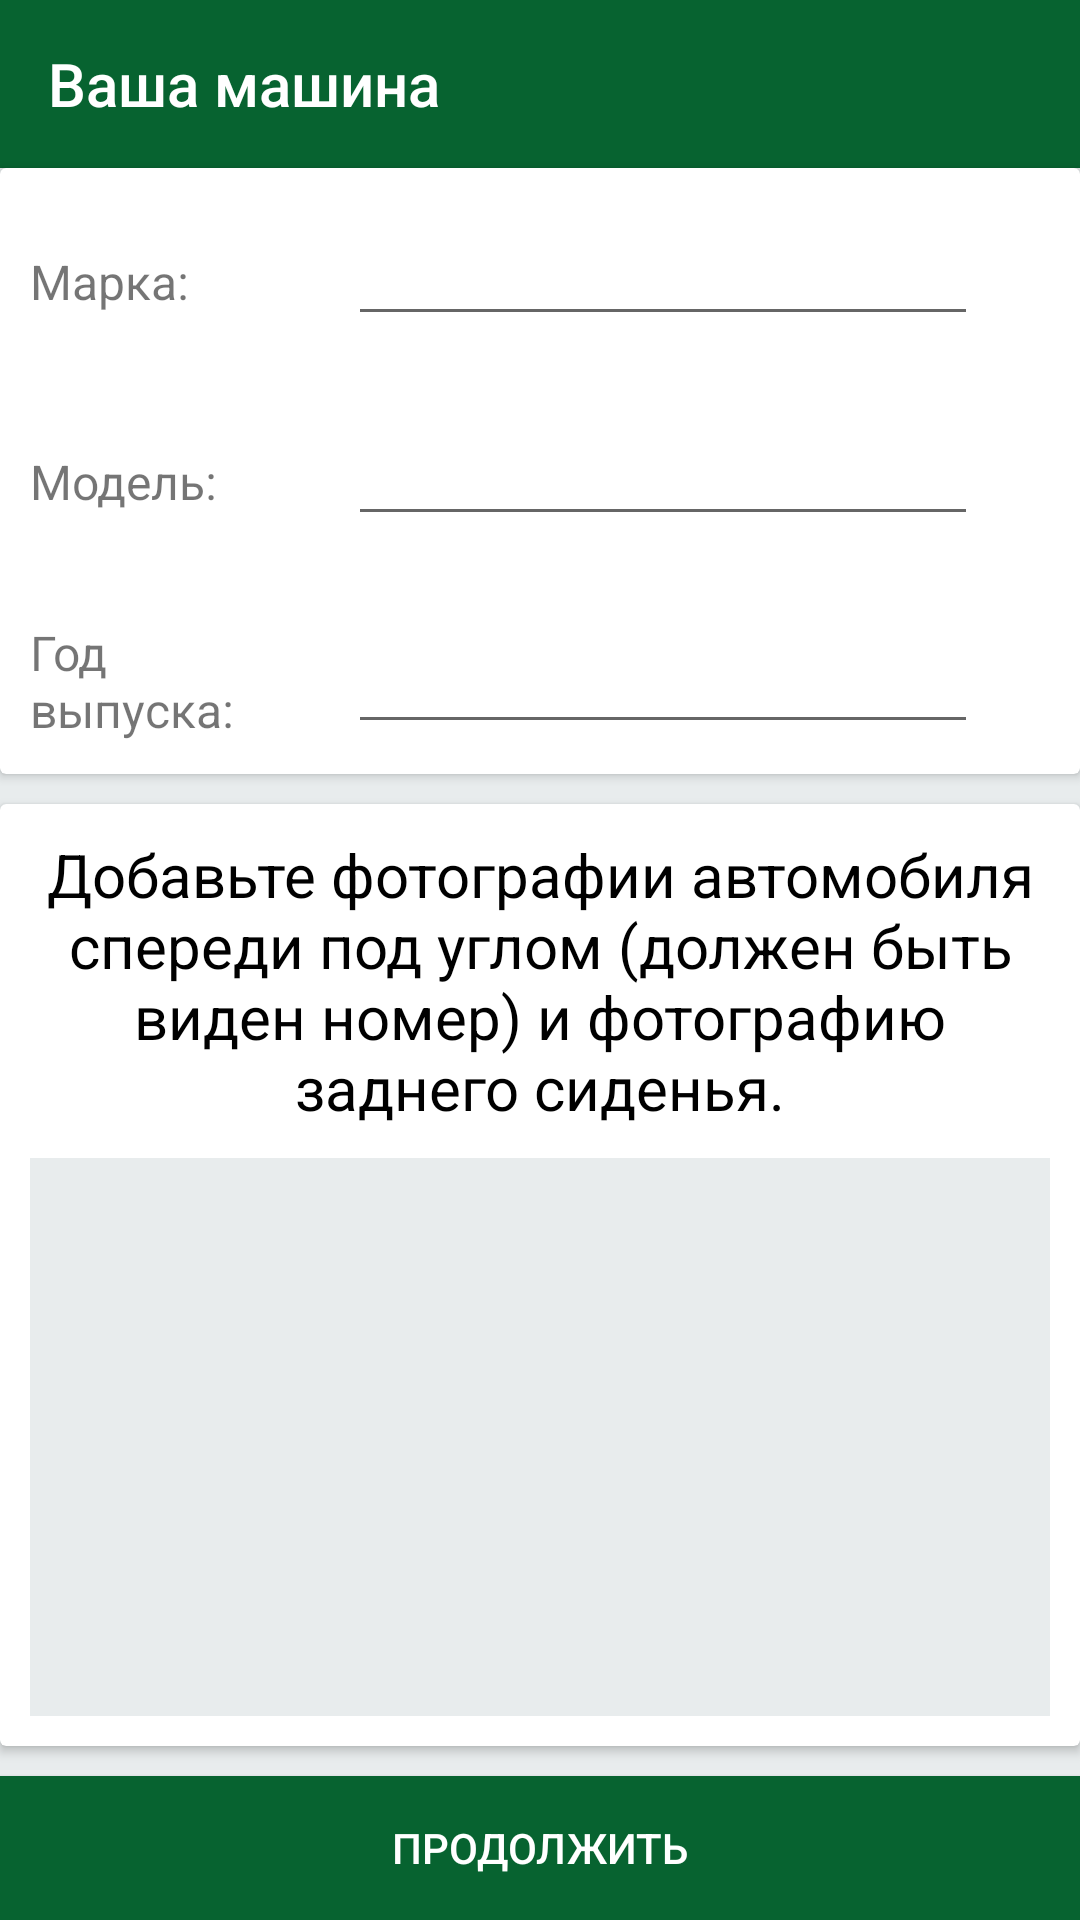

The Android layout XML behind this screen, and the referenced resources:
<!-- AndroidManifest.xml: application theme AppTheme.NoActionBar -->
<!-- res/layout/activity_car_picker.xml -->
<?xml version="1.0" encoding="utf-8"?>
<RelativeLayout xmlns:android="http://schemas.android.com/apk/res/android"
    xmlns:tools="http://schemas.android.com/tools"
    xmlns:app="http://schemas.android.com/apk/res-auto"
    android:id="@+id/activity_car_picker"
    android:layout_width="match_parent"
    android:layout_height="match_parent"

    android:paddingBottom="0dp"
    android:paddingLeft="0dp"
    android:paddingRight="0dp"
    android:paddingTop="0dp"
    tools:context="com.ariorick.uber777.activities.CarPickerActivity">


    <android.support.v7.widget.Toolbar
        android:layout_width="match_parent"
        android:layout_height="wrap_content"
        android:background="?attr/colorPrimary"
        android:theme="?attr/actionBarTheme"
        android:minHeight="?attr/actionBarSize"
        android:layout_centerHorizontal="true"
        android:id="@+id/toolbar2"
        app:theme="@style/ToolbarColoredBackArrow"
        app:title="@string/title_cars"
        app:titleTextColor="@color/white" />

    <android.support.v7.widget.CardView
        android:layout_width="match_parent"
        android:layout_height="wrap_content"
        android:id="@+id/carsCard"
        android:layout_below="@+id/toolbar2"
        android:layout_marginBottom="10dp">

        <RelativeLayout
            android:layout_width="match_parent"
            android:layout_height="match_parent"
            android:padding="10dp">

            <TextView
                android:text="@string/brand"
                android:layout_width="wrap_content"
                android:layout_height="wrap_content"
                android:layout_marginTop="17dp"
                android:textSize="16sp"
                android:ems="4"
                android:id="@+id/textView"
                android:layout_alignParentTop="true"
                android:layout_alignParentLeft="true"
                android:layout_alignParentStart="true" />

            <AutoCompleteTextView
                android:layout_width="wrap_content"
                android:layout_height="wrap_content"
                android:id="@+id/brand"
                android:inputType="textNoSuggestions"
                android:completionThreshold="1"
                android:ems="10"
                android:lines="1"
                android:focusable="true"
                android:focusableInTouchMode="true"
                android:layout_alignBaseline="@+id/textView"
                android:layout_alignBottom="@+id/textView"
                android:layout_alignLeft="@+id/model"
                android:layout_alignStart="@+id/model" />

            <TextView
                android:text="@string/model"
                android:layout_width="wrap_content"
                android:layout_height="wrap_content"
                android:textSize="16sp"
                android:ems="4"
                android:layout_marginTop="45dp"
                android:id="@+id/textView2"
                android:layout_below="@+id/textView"
                android:layout_alignParentLeft="true"
                android:layout_alignParentStart="true" />

            <AutoCompleteTextView
                android:layout_width="wrap_content"
                android:layout_height="wrap_content"
                android:layout_marginLeft="30dp"
                android:layout_marginStart="30dp"
                android:id="@+id/model"
                android:completionThreshold="1"
                android:ems="10"
                android:lines="1"
                android:imeOptions="actionNext"
                android:inputType="textNoSuggestions"
                android:focusable="true"
                android:focusableInTouchMode="true"
                android:layout_alignBaseline="@+id/textView2"
                android:layout_alignBottom="@+id/textView2"
                android:layout_toRightOf="@+id/textView2"
                android:layout_toEndOf="@+id/textView2" />

            <TextView
                android:text="@string/year"
                android:layout_width="wrap_content"
                android:layout_height="wrap_content"
                android:textSize="16sp"
                android:ems="4"
                android:layout_marginTop="28dp"
                android:id="@+id/textView3"
                android:layout_below="@+id/model"
                android:layout_alignParentLeft="true"
                android:layout_alignParentStart="true" />

            <EditText
                android:layout_width="wrap_content"
                android:layout_height="wrap_content"
                android:inputType="number"
                android:ems="10"
                android:maxLength="4"
                android:imeOptions="actionDone"
                android:id="@+id/year"
                android:layout_alignTop="@+id/textView3"
                android:layout_alignLeft="@+id/model"
                android:layout_alignStart="@+id/model" />

        </RelativeLayout>

    </android.support.v7.widget.CardView>

    <android.support.v7.widget.CardView
        android:layout_width="match_parent"
        android:layout_height="wrap_content"
        android:layout_below="@+id/carsCard"
        android:layout_above="@+id/finalbtn">

        <RelativeLayout
            android:layout_width="match_parent"
            android:layout_height="match_parent"
            android:padding="10dp">

            <TextView
                android:text="@string/we_need_car_photos"
                android:textSize="20sp"
                android:textColor="@android:color/black"
                android:gravity="center"
                android:layout_width="match_parent"
                android:layout_height="wrap_content"
                android:layout_centerHorizontal="true"
                android:id="@+id/textView4" />

            <android.support.v7.widget.RecyclerView
                android:layout_width="match_parent"
                android:layout_height="match_parent"
                android:layout_below="@+id/textView4"
                android:background="@color/almost_white"
                android:clipToPadding="false"
                android:layout_centerHorizontal="true"
                android:layout_marginTop="10dp"
                android:id="@+id/recycle"
                android:padding="5dp" />
        </RelativeLayout>

    </android.support.v7.widget.CardView>

    <Button
        android:text="@string/next"
        android:layout_width="match_parent"
        android:layout_height="wrap_content"
        android:background="@drawable/button"
        android:textColor="@color/white"
        android:id="@+id/finalbtn"
        android:layout_alignParentBottom="true"
        android:layout_centerHorizontal="true"
        android:layout_marginTop="10dp" />


</RelativeLayout>

    
<!-- resources referenced by this layout -->
<resources>
  <color name="almost_white">#E8EcEd</color>
  <color name="white">#FFFFFF</color>
  <dimen name="activity_horizontal_margin">0dp</dimen>
  <dimen name="activity_vertical_margin">0dp</dimen>
  <!-- drawable button (drawable) -->
  <?xml version="1.0" encoding="utf-8"?>
  <selector xmlns:android="http://schemas.android.com/apk/res/android">
      <item android:state_pressed="true" android:drawable="@drawable/buttonshape" />
      <item android:drawable="@drawable/buttonshape" />
  </selector>
  <string name="brand">Марка:</string>
  <string name="model">Модель:</string>
  <string name="next">Продолжить</string>
  <string name="title_cars">Ваша машина</string>
  <string name="we_need_car_photos">Добавьте фотографии автомобиля спереди под углом (должен быть виден номер) и фотографию заднего сиденья.</string>
  <string name="year">Год выпуска:</string>
  <style name="ToolbarColoredBackArrow" parent="AppTheme">
          <item name="android:textColorSecondary">@color/white</item>
      </style>
  <style name="AppTheme.NoActionBar" parent="Theme.AppCompat.Light.NoActionBar">
          
          <item name="colorPrimary">@color/colorPrimary</item>
          <item name="colorPrimaryDark">@color/colorPrimaryDark</item>
          <item name="colorAccent">@color/colorAccent</item>
          <item name="android:colorBackground">@color/colorBackground</item>
      </style>
  <!-- drawable buttonshape (drawable) -->
  <?xml version="1.0" encoding="utf-8"?>
  <shape xmlns:android="http://schemas.android.com/apk/res/android" android:shape="rectangle" >
      <corners android:radius="0dp"
          />
      <solid android:color="@color/colorPrimary" />
      
      <padding
          android:left="0dp"
          android:top="0dp"
          android:right="0dp"
          android:bottom="0dp"
          />
  
  
  </shape>
  <style name="AppTheme" parent="Theme.AppCompat.Light">
          <item name="colorPrimary">@color/colorPrimary</item>
          <item name="colorPrimaryDark">@color/colorPrimaryDark</item>
          <item name="colorAccent">@color/colorAccent</item>
          <item name="android:colorBackground">@color/colorBackground</item>
          
      </style>
  <color name="colorPrimary">#076330</color>
  <color name="colorPrimaryDark">#084D27</color>
  <color name="colorAccent">#084D27</color>
  <color name="colorBackground">#E8EcEd</color>
</resources>
